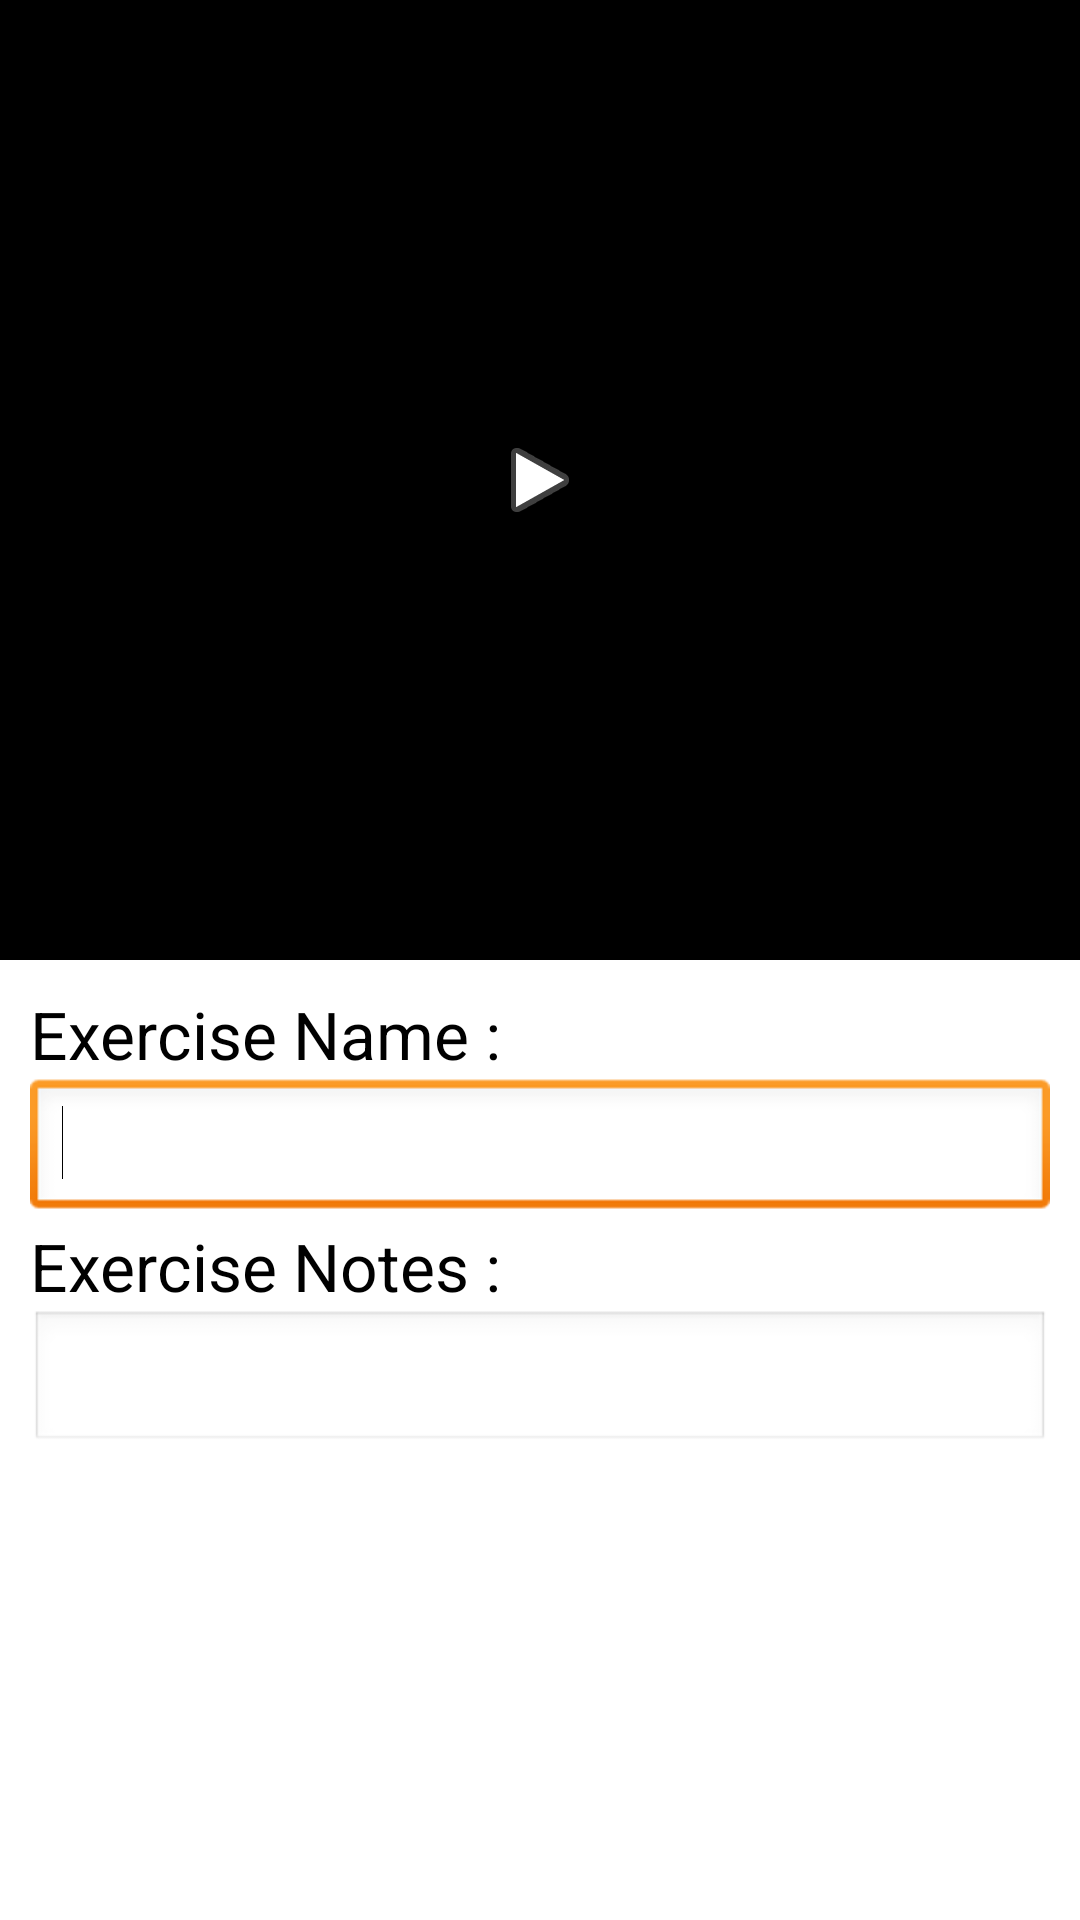

This screen was rendered from an Android layout file. Write that file and the resources it references.
<!-- AndroidManifest.xml: application theme AppTheme -->
<!-- res/layout/activity_exercise_edit_view.xml -->
<LinearLayout xmlns:android="http://schemas.android.com/apk/res/android"
    xmlns:tools="http://schemas.android.com/tools"
    android:layout_width="match_parent"
    android:layout_height="match_parent"
    android:baselineAligned="false"
    android:orientation="vertical"
	android:weightSum="2"
	tools:context=".ExerciseEditView" >
    
    


    
	
    <FrameLayout
	    android:id="@+id/frameLayout1"
	    android:layout_width="match_parent"
	    android:layout_height="0dp"
	    android:layout_weight="1"
	     >

         <ImageView
	        android:id="@+id/exercisePlayImageView"
	        android:layout_width="match_parent"
	        android:layout_height="match_parent"
	        android:adjustViewBounds="true"
	        android:gravity="center"
	        android:layout_gravity="center"
	        android:scaleType="fitCenter"
	        android:background="@android:color/background_dark"
	        />
	    <ImageButton
	        android:id="@+id/exercisePlayImageButton"
	        android:layout_width="match_parent"
	        android:layout_height="match_parent"
	        android:adjustViewBounds="true"
	        android:gravity="center"
	        android:layout_gravity="center"
	        android:onClick="showPractitionerVideo"
	        android:scaleType="centerInside"
	        android:background="@android:color/transparent"
	        android:src="@android:drawable/ic_media_play" />

    </FrameLayout>
    <LinearLayout     
        android:layout_width="fill_parent"
   		android:layout_height="0dp"
   		android:layout_weight="1"
    android:orientation="vertical"
    android:padding="10dp"
    >
    <TextView
        android:id="@+id/textView1"
        android:layout_width="wrap_content"
        android:layout_height="wrap_content"
        android:text="Exercise Name : "
        android:textAppearance="?android:attr/textAppearanceLarge" />
 
    <EditText
        android:id="@+id/exerciseNameTextView"
        android:layout_width="match_parent"
        android:layout_height="wrap_content"
        android:inputType="text" >
 
        <requestFocus />
 
    </EditText>
        <TextView
        android:id="@+id/textView2"
        android:layout_width="wrap_content"
        android:layout_height="wrap_content"
        android:text="Exercise Notes : "
        android:textAppearance="?android:attr/textAppearanceLarge" />
 
    <EditText
        android:id="@+id/exerciseInstructionUrlTextView"
        android:layout_width="match_parent"
        android:layout_height="wrap_content"
        android:ems="10"
        android:inputType="textMultiLine" >
     </EditText>

        
	</LinearLayout>
 


	
    
	
    
    
    	

    <TextView
        android:id="@+id/exerciseIdTextView"
        android:layout_width="match_parent"
        android:layout_height="wrap_content"
        android:layout_weight="0"
        android:gravity="center"
        android:text="ExerciseId"
        android:visibility="gone"
        />
    <TextView
        android:id="@+id/exerciseVideoUrlTextView"
        android:layout_width="match_parent"
        android:layout_height="wrap_content"
        android:layout_weight="0"
        android:gravity="center"
        android:text="ExerciseVideoUrl"
        android:visibility="gone"
        />

     <TextView
        android:id="@+id/exerciseFileLocationTextView"
        android:layout_width="match_parent"
        android:layout_height="wrap_content"
        android:layout_weight="1"
        android:gravity="center"
        android:text="ExerciseFileLocation"
        android:visibility="gone"
        />



</LinearLayout>
<!-- resources referenced by this layout -->
<resources>
  <style name="AppTheme" parent="AppBaseTheme">
          
      </style>
  <style name="AppBaseTheme" parent="android:Theme.Light">
          
      </style>
</resources>
